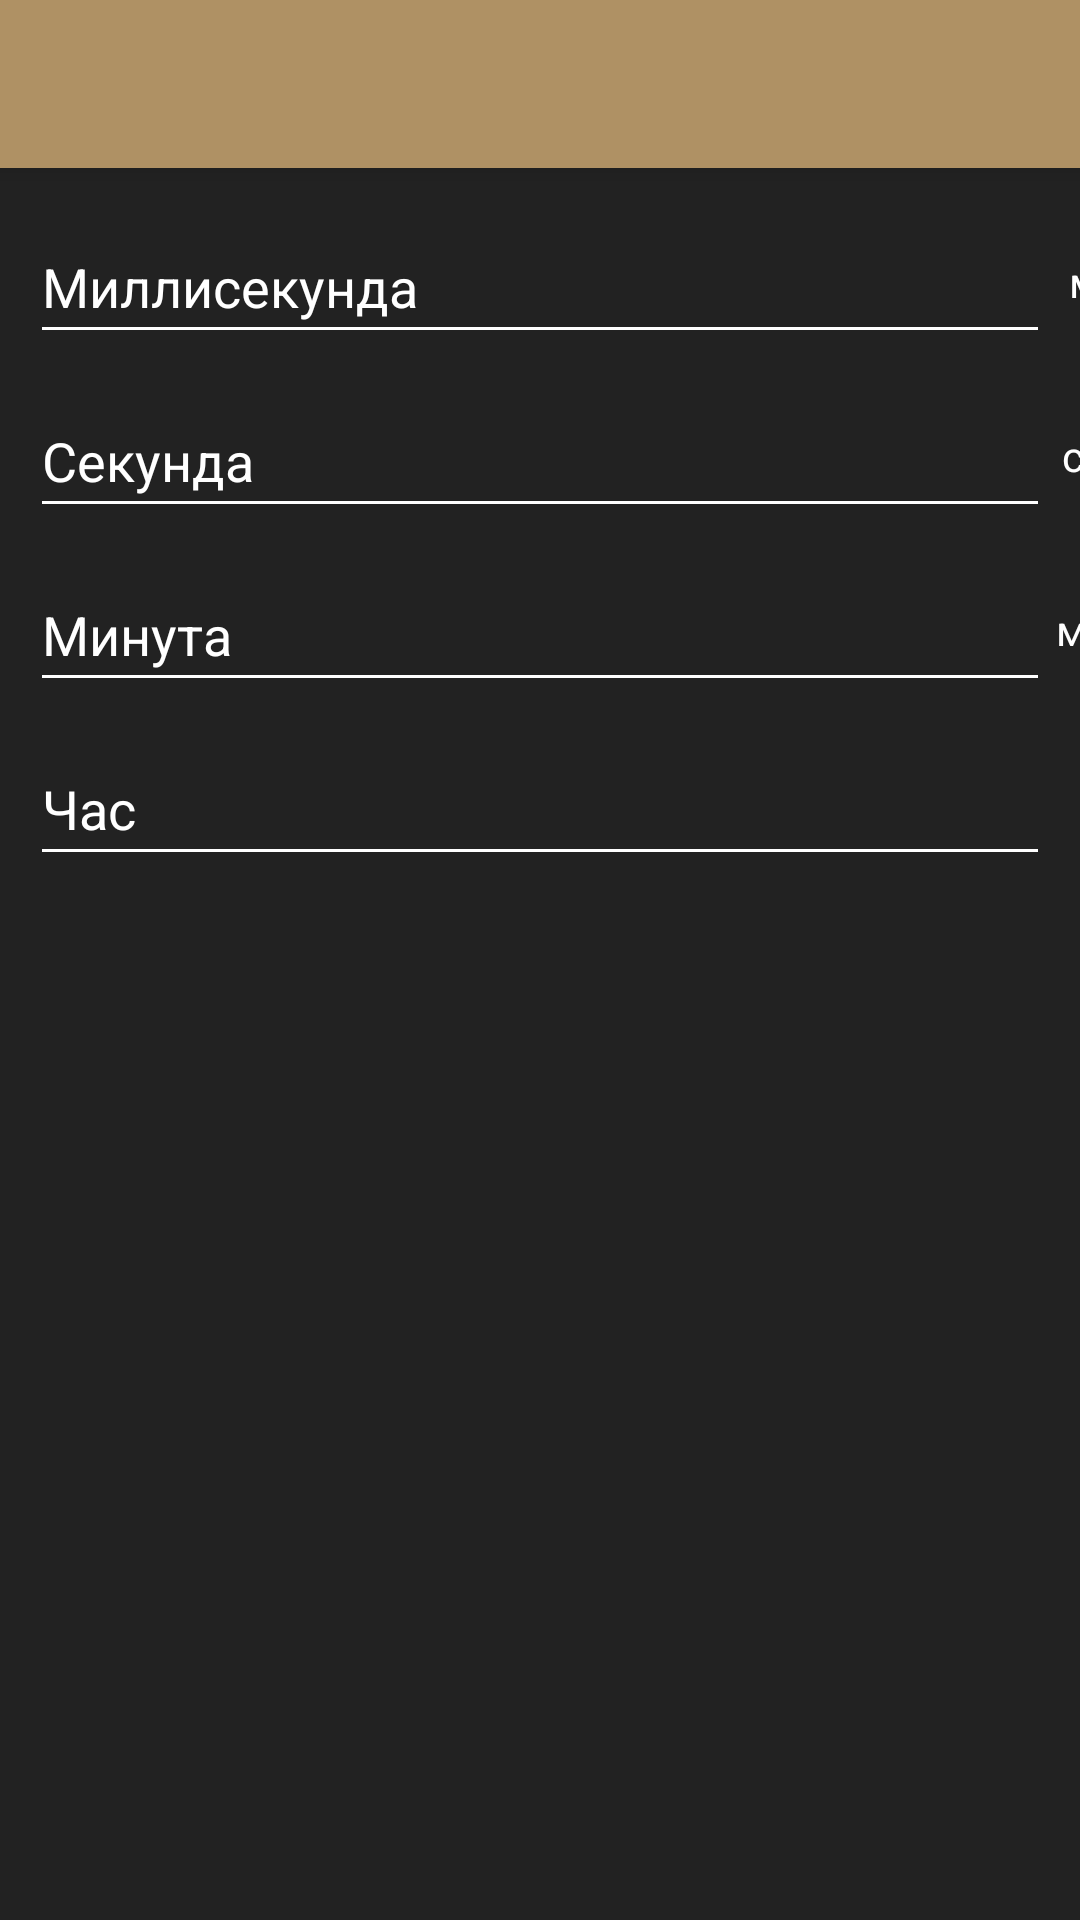

Layout XML and referenced resources for this Android screen:
<!-- AndroidManifest.xml: application theme Theme.Convertor -->
<!-- res/layout/activity_time_trans.xml -->
<?xml version="1.0" encoding="utf-8"?>
<android.support.design.widget.CoordinatorLayout xmlns:android="http://schemas.android.com/apk/res/android"
    xmlns:app="http://schemas.android.com/apk/res-auto"
    xmlns:tools="http://schemas.android.com/tools"
    android:layout_width="match_parent"
    android:layout_height="match_parent"
    android:background="#222222"
    tools:context=".LengthTrans">


    <android.support.design.widget.AppBarLayout
        android:layout_width="match_parent"
        android:layout_height="wrap_content"
        android:theme="@style/Theme.Convertor.AppBarOverlay">

        <android.support.v7.widget.Toolbar

            android:id="@+id/toolbar1"
            android:layout_width="match_parent"
            android:layout_height="?attr/actionBarSize"
            android:background="#AF9164"
            app:popupTheme="@style/Theme.Convertor.PopupOverlay" />

    </android.support.design.widget.AppBarLayout>

    <LinearLayout
        android:id="@+id/ButtonPanel"
        android:orientation="vertical"
        android:layout_width="396dp"
        android:layout_height="wrap_content"
        android:layout_marginTop="70dp"
        app:layout_constraintLeft_toLeftOf="parent"
        app:layout_constraintTop_toTopOf="parent">
        <EditText
            android:id="@+id/ediInputMetr"
            android:textColor="#FFFFFF"
            android:backgroundTint="#FFFFFF"
            android:layout_width="340dp"
            android:layout_height="48dp"
            android:layout_marginLeft="10dp"
            android:inputType="numberDecimal"
            android:maxLength="20"
            android:digits="0123456789,.-"
            android:text="Миллисекунда" />
        <EditText
            android:id="@+id/ediInputMetr2"
            android:textColor="#FFFFFF"
            android:backgroundTint="#FFFFFF"
            android:layout_width="340dp"
            android:layout_height="48dp"
            android:layout_marginLeft="10dp"
            android:layout_marginTop="10dp"
            android:inputType="numberDecimal"
            android:maxLength="20"
            android:digits="0123456789,.-"
            android:text="Секунда" />
        <EditText
            android:id="@+id/ediInputMetr3"
            android:textColor="#FFFFFF"
            android:backgroundTint="#FFFFFF"
            android:layout_width="340dp"
            android:layout_height="48dp"
            android:layout_marginLeft="10dp"
            android:layout_marginTop="10dp"
            android:inputType="numberDecimal"
            android:maxLength="20"
            android:digits="0123456789,.-"
            android:text="Минута" />
        <EditText
            android:id="@+id/ediInputMetr4"
            android:textColor="#FFFFFF"
            android:backgroundTint="#FFFFFF"
            android:layout_width="340dp"
            android:layout_height="48dp"
            android:layout_marginLeft="10dp"
            android:layout_marginTop="10dp"
            android:inputType="numberDecimal"
            android:maxLength="20"
            android:digits="0123456789,.-"
            android:text="Час" />
    </LinearLayout>

    <LinearLayout
        android:id="@+id/TextPanel"
        android:orientation="vertical"
        android:layout_width="30dp"
        android:layout_height="wrap_content"
        android:layout_marginTop="70dp"
        android:layout_marginLeft="350dp"
        app:layout_constraintLeft_toRightOf="@+id/ButtonPanel">
        <TextView
            android:id="@+id/msText"
            android:layout_width="30dp"
            android:layout_height="48dp"
            android:gravity="center"
            android:text="мс"
            android:textColor="#FFFFFF"/>
        <TextView
            android:id="@+id/secText"
            android:layout_marginTop="10dp"
            android:layout_width="30dp"
            android:layout_height="48dp"
            android:gravity="center"
            android:text="сек"
            android:textColor="#FFFFFF"/>
        <TextView
            android:id="@+id/minText"
            android:layout_marginTop="10dp"
            android:layout_width="30dp"
            android:layout_height="48dp"
            android:gravity="center"
            android:text="мин"
            android:textColor="#FFFFFF"/>
        <TextView
            android:id="@+id/hText"
            android:layout_marginTop="10dp"
            android:layout_width="30dp"
            android:layout_height="48dp"
            android:gravity="center"
            android:text="ч"
            android:textColor="#FFFFFF"/>
    </LinearLayout>

</android.support.design.widget.CoordinatorLayout>
<!-- resources referenced by this layout -->
<resources>
  <style name="Theme.Convertor.AppBarOverlay" parent="ThemeOverlay.AppCompat.Dark.ActionBar" />
  <style name="Theme.Convertor.PopupOverlay" parent="ThemeOverlay.AppCompat.Light" />
  <style name="Theme.Convertor" parent="Theme.AppCompat.Light.DarkActionBar">
          
          <item name="colorPrimary">#AF9164</item>
          <item name="colorPrimaryDark">#222222</item>
          <item name="colorAccent">@color/teal_200</item>
          
      </style>
  <!-- not gathered from this repository: default colours our renderer supplied (Android Studio template values) -->
  <color name="teal_200">#FF03DAC5</color>
</resources>
